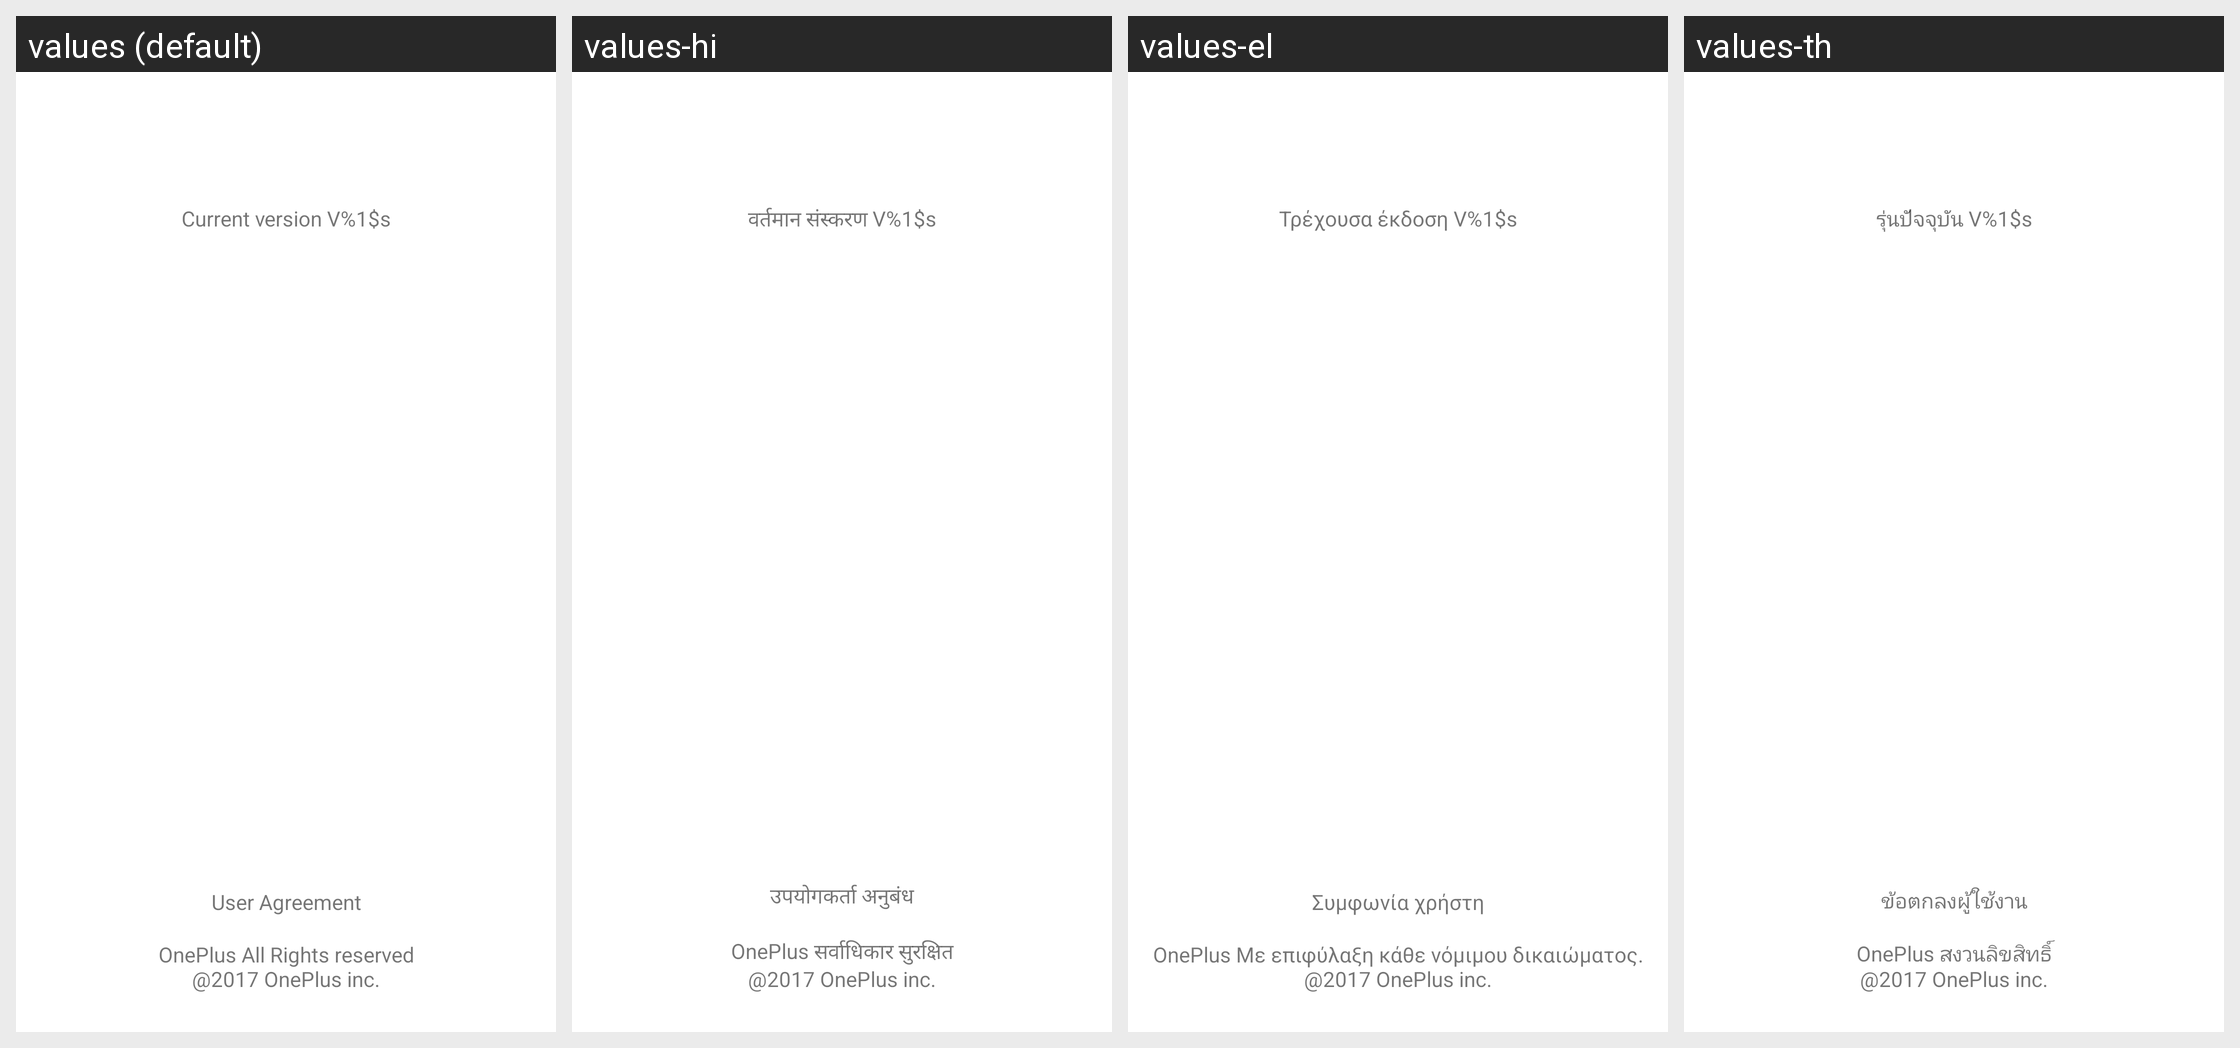

Locale-by-locale string values for the Android screen shown in this grid:
Android screen res/layout/layout_settings_about.xml rendered under 4 locales, left to right: values (default), values-hi, values-el, values-th. Device: Nexus 5 (rendered at 1080×1920; each locale shown at half size, 540×960, under a caption strip naming it); theme Theme.MaterialComponents.DayNight.NoActionBar.
Other locales in the repository, not shown: values-ar, values-bg, values-bn-rBD, values-ca, values-cs, values-da, values-de, values-en-rGB, values-es, values-et-rEE, values-fa, values-fi, values-fr, values-gu-rIN, values-hr, values-hu, values-in, values-it, values-iw, values-ja, values-kn, values-ko, values-lt-rLT, values-lv-rLV, values-me, values-mk, values-ml, values-mr-rIN, values-ms-rMY, values-nb, values-nl, values-pa-rIN, values-pl, values-pt, values-pt-rBR, values-ro, values-ru, values-sk, values-sl, values-sq, values-sv, values-ta-rIN, values-te, values-tl, values-tr, values-uk, values-vi, values-zh-rCN, values-zh-rHK, values-zh-rTW.
Strings drawn on this screen, with the default value and each locale's value (text and hints the layout hard-codes, and strings that could not be matched under every locale, appear in the picture but are not listed):

settings_about_version
  values: Current version V%1$s
  values-hi: वर्तमान संस्करण V%1$s
  values-el: Τρέχουσα έκδοση V%1$s
  values-th: รุ่นปัจจุบัน V%1$s

settings_about_agreement
  values: User Agreement
  values-hi: उपयोगकर्ता अनुबंध
  values-el: Συμφωνία χρήστη
  values-th: ข้อตกลงผู้ใช้งาน

settings_about_copyright
  values: OnePlus All Rights reserved
      @2017 OnePlus inc.
  values-hi: OnePlus सर्वाधिकार सुरक्षित
      @2017 OnePlus inc.
  values-el: OnePlus Με επιφύλαξη κάθε νόμιμου δικαιώματος.
      @2017 OnePlus inc.
  values-th: OnePlus สงวนลิขสิทธิ์
      @2017 OnePlus inc.
